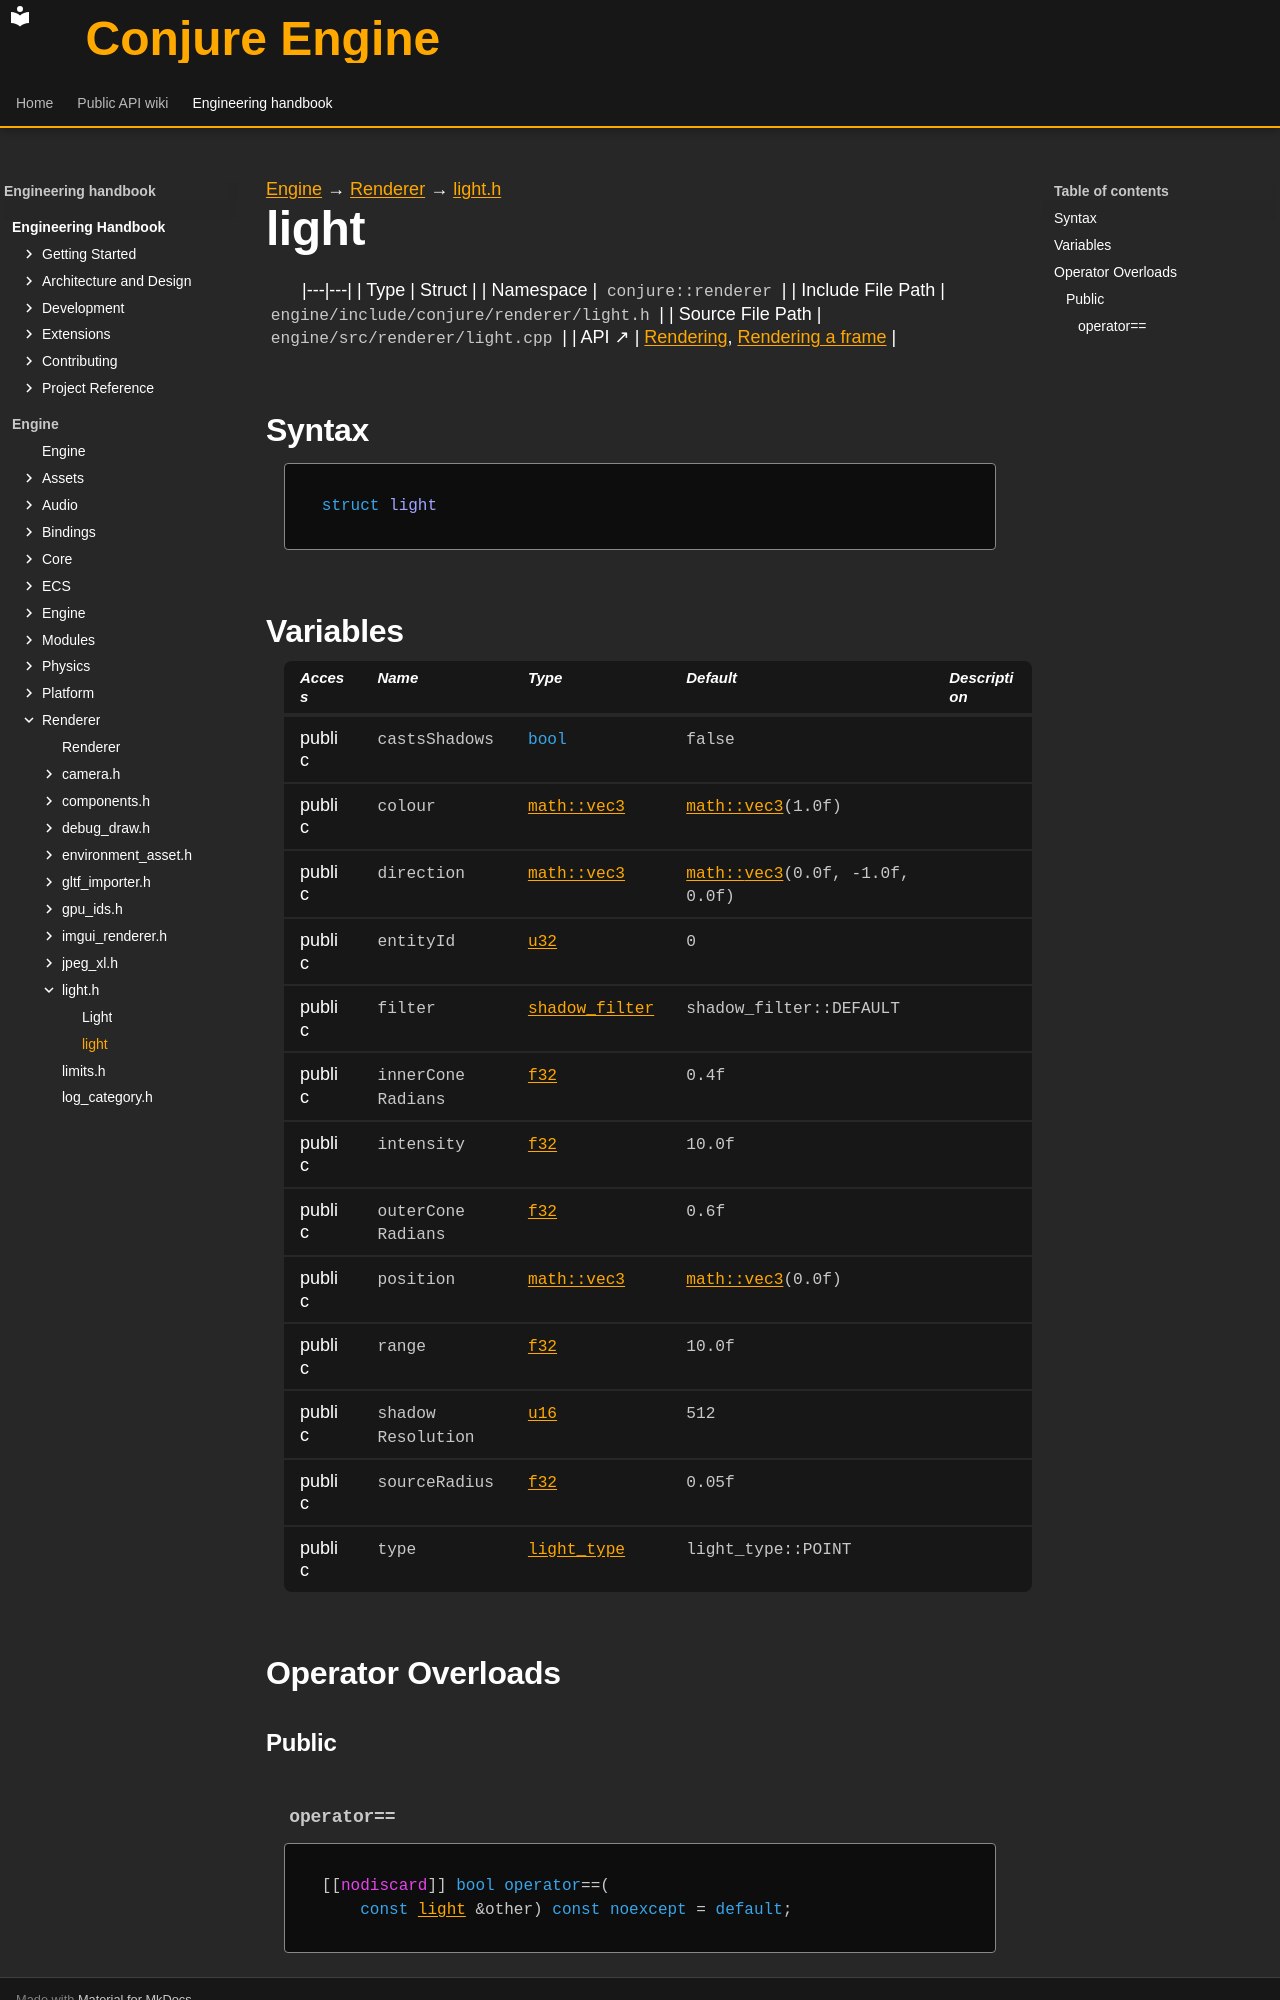

repository: Dozer90/Conjure-Engine · page: handbook/engine/renderer/light/light.html · generator: mkdocs

---
kind: struct
---

[Engine](../../../engine.md) → [Renderer](../../renderer.md) → [light.h](../light.md)

# light
<!-- doc-template:type -->

|---|---|
| Type | Struct |
| Namespace | `conjure::renderer` |
| Include File Path | `engine/include/conjure/renderer/light.h` |
| Source File Path | `engine/src/renderer/light.cpp` |
| API ↗ | [Rendering](../../../../api/renderer/index.md), [Rendering a frame](../../../../api/renderer/rendering-a-frame.md) |

## Syntax

```cpp
struct light
```







## Variables

<table class="variable-table">
<thead><tr><th>Access</th><th>Name</th><th>Type</th><th>Default</th><th>Description</th></tr></thead>
<tbody>
<tr><td>public</td><td><code class="signature">castsShadows</code></td><td><code class="signature"><span class="k">bool</span></code></td><td><code class="signature">false</code></td><td></td></tr>
<tr><td>public</td><td><code class="signature">colour</code></td><td><code class="signature"><a href="../../core/math/glm-types.html#symbol-vec3">math::vec3</a></code></td><td><code class="signature"><a href="../../core/math/glm-types.html#symbol-vec3">math::vec3</a>(<span class="mi">1.0</span>f)</code></td><td></td></tr>
<tr><td>public</td><td><code class="signature">direction</code></td><td><code class="signature"><a href="../../core/math/glm-types.html#symbol-vec3">math::vec3</a></code></td><td><code class="signature"><a href="../../core/math/glm-types.html#symbol-vec3">math::<wbr>vec3</a>(<span class="mi">0.0</span>f,<wbr> -<span class="mi">1.0</span>f,<wbr> <span class="mi">0.0</span>f)</code></td><td></td></tr>
<tr><td>public</td><td><code class="signature">entityId</code></td><td><code class="signature"><a href="../../core/types.html#symbol-u32">u32</a></code></td><td><code class="signature"><span class="mi">0</span></code></td><td></td></tr>
<tr><td>public</td><td><code class="signature">filter</code></td><td><code class="signature"><a href="../light.html#symbol-shadow-filter">shadow_filter</a></code></td><td><code class="signature">shadow_<wbr>filter::<wbr>DEFAULT</code></td><td></td></tr>
<tr><td>public</td><td><code class="signature">inner<wbr>Cone<wbr>Radians</code></td><td><code class="signature"><a href="../../core/types.html#symbol-f32">f32</a></code></td><td><code class="signature"><span class="mi">0.4</span>f</code></td><td></td></tr>
<tr><td>public</td><td><code class="signature">intensity</code></td><td><code class="signature"><a href="../../core/types.html#symbol-f32">f32</a></code></td><td><code class="signature"><span class="mi">10.0</span>f</code></td><td></td></tr>
<tr><td>public</td><td><code class="signature">outer<wbr>Cone<wbr>Radians</code></td><td><code class="signature"><a href="../../core/types.html#symbol-f32">f32</a></code></td><td><code class="signature"><span class="mi">0.6</span>f</code></td><td></td></tr>
<tr><td>public</td><td><code class="signature">position</code></td><td><code class="signature"><a href="../../core/math/glm-types.html#symbol-vec3">math::vec3</a></code></td><td><code class="signature"><a href="../../core/math/glm-types.html#symbol-vec3">math::vec3</a>(<span class="mi">0.0</span>f)</code></td><td></td></tr>
<tr><td>public</td><td><code class="signature">range</code></td><td><code class="signature"><a href="../../core/types.html#symbol-f32">f32</a></code></td><td><code class="signature"><span class="mi">10.0</span>f</code></td><td></td></tr>
<tr><td>public</td><td><code class="signature">shadow<wbr>Resolution</code></td><td><code class="signature"><a href="../../core/types.html#symbol-u16">u16</a></code></td><td><code class="signature"><span class="mi">512</span></code></td><td></td></tr>
<tr><td>public</td><td><code class="signature">sourceRadius</code></td><td><code class="signature"><a href="../../core/types.html#symbol-f32">f32</a></code></td><td><code class="signature"><span class="mi">0.05</span>f</code></td><td></td></tr>
<tr><td>public</td><td><code class="signature">type</code></td><td><code class="signature"><a href="../light.html#symbol-light-type">light_type</a></code></td><td><code class="signature">light_<wbr>type::<wbr>POINT</code></td><td></td></tr>
</tbody>
</table>



## Operator Overloads

### Public
